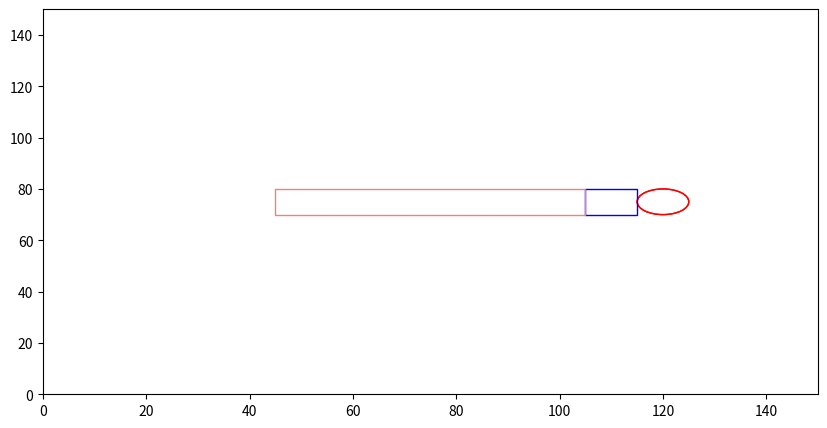

The matplotlib source for this figure:
from __future__ import annotations
import numpy as np
import matplotlib.pyplot as plt
import matplotlib.animation
import matplotlib.patches as patches
import math


class World():
    """contains references to all the important stuff in the simulation"""

    NUM_FISHES = 64
    SIZE = 150
    # Specifies the number of dimensions in the simulation
    # If 2, then the dimensions are [X, Y]
    # If 3, then the dimensions are [X, Y, Z]
    DIMENSIONS = 3
    TURBINE_RADIUS = 5
    TURBINE_POSITION = (120, SIZE/2, 0)
    ENTRAINMENT_DIMENSIONS = (10, 10, 10)
    ZONE_OF_INFLUENCE_DIMENSIONS = (60, 10, 25)
    ENTRAINMENT_POSITION = np.array([TURBINE_POSITION[0] + TURBINE_RADIUS - 20, TURBINE_POSITION[1] - 5, 0])
    ZONE_OF_INFLUENCE_POSITION = np.array([TURBINE_POSITION[0] + TURBINE_RADIUS - 80, TURBINE_POSITION[1] - 5, 0])

    def __init__(self):
        self.fishes: list[Fish] = []
        self.turbines: list[Turbine] = []
        self.rectangles = []

    def add_turbine(self, position, radius, turbine_id, color='red'):
        turbine = Turbine(position, radius, turbine_id, color)
        self.turbines.append(turbine)

    def add_rectangle(self, position, dimensions, color='None'):
        rectangle = Rectangle(position, dimensions, color)
        self.rectangles.append(rectangle)


class Turbine:
    def __init__(self, position, radius, turbine_id, color='red'):
        self.position = np.array(position)
        self.radius = radius
        self.turbine_id = turbine_id
        self.color = color


class Rectangle:
    def __init__(self, position, dimensions, color='blue'):
        self.position = np.array(position)
        self.dimensions = dimensions
        self.color = color

    def inside_component(self, point):
        min_bounds = self.position
        max_bounds = self.position + self.dimensions
        return all(min_bounds <= point) and all(point <= max_bounds)


def distance_between(fishA: Fish, fishB: Fish) -> float:
    return np.linalg.norm(fishA.position - fishB.position)


def avoidance_strength(distance):
    '''avoidance approach function,
    where avoidance strength is stronger close fish
    get to the turbine'''
    # can make A smaller than 1 if you don't want
    # the avoidance strength to be 1
    # A = repulsion_strength_at_zero
    k = -0.1
    repulsion_strength_at_zero = 1
    avoidance = repulsion_strength_at_zero * math.exp(k * distance)
    return max(0.0, avoidance)


def desired_new_heading(fish: Fish, world: World):
    # find all pairwise distances
    others: list[(Fish, float)] = []

    for other in world.fishes:
        if other is not fish:
            others.append((other, distance_between(fish, other)))

    # Compute repulsion
    # use this to make sure we're not messing with float comparison to decide
    # whether we had something inside the repulsion distance:
    repulsion_found = False
    repulsion_direction = np.zeros(World.DIMENSIONS)

    for other, distance in others:
        if distance <= Fish.REPULSION_DISTANCE:
            repulsion_found = True
            vector_difference = other.position - fish.position
            repulsion_direction -= (vector_difference / np.linalg.norm(vector_difference))

    if repulsion_found:
        return repulsion_direction / np.linalg.norm(repulsion_direction)

    # avoidance application
    # strength is from the function of distance from the turbine
    # and strength of repulsion to avoid
    strength = 0
    avoidance_direction = np.zeros(World.DIMENSIONS)
    avoidance_found = False

    for turbine in world.turbines:
        if turbine.turbine_id == 'Base':
            vector_to_fish = fish.position - turbine.position
            distance_to_turbine = np.linalg.norm(vector_to_fish)
            if distance_to_turbine <= fish.REACTION_DISTANCE:
                avoidance_found = True
                strength = avoidance_strength(distance_to_turbine)
                avoidance_direction += (vector_to_fish / distance_to_turbine) * strength

            # vector pointing from fish to turbine
            if distance_to_turbine < turbine.radius:
                fish.color = 'green'
                new_heading = fish.position - turbine.position
                new_heading /= np.linalg.norm(new_heading)
                fish.heading = new_heading

        if turbine.turbine_id == 'Blade':
            vector_to_fish = fish.position - turbine.position
            distance_to_turbine = np.linalg.norm(vector_to_fish)
            if distance_to_turbine <= fish.REACTION_DISTANCE:
                avoidance_found = True
                strength = avoidance_strength(distance_to_turbine)
                avoidance_direction += (vector_to_fish / distance_to_turbine) * strength

            if distance_to_turbine < turbine.radius:
                random_probability_of_strike = np.random.rand()
                if fish.BLADE_STRIKE_PROBABILITY[0] <= random_probability_of_strike <= fish.BLADE_STRIKE_PROBABILITY[-1]:
                    fish.color = 'purple'

    if avoidance_found:
        avoidance_direction /= np.linalg.norm(avoidance_direction)

    # If we didn't find anything within the repulsion distance, then we
    # do attraction distance and orientation distance.
    # It's an unweighted sum of all the unit vectors:
    # + pointing towards other fish inside ATTRACTION_DISTANCE
    # + pointing in the same direction as other fish inside ORIENTATION_DISTANCE
    # original code was an unweighted sum, now included ATTRACTION_ALIGNMENT_WEIGHT
    # 1 being all attraction, 0 being all alignment
    attraction_orientation_found = False
    attraction_orientation_direction = np.zeros(World.DIMENSIONS)
    for other, distance in others:
        if distance <= Fish.ATTRACTION_DISTANCE:
            attraction_orientation_found = True
            new_direction = (other.position - fish.position)
            attraction_orientation_direction += (
                        Fish.ATTRACTION_ALIGNMENT_WEIGHT * new_direction / np.linalg.norm(new_direction))

        if distance <= Fish.ORIENTATION_DISTANCE:
            attraction_orientation_found = True
            attraction_orientation_direction += (1 - Fish.ATTRACTION_ALIGNMENT_WEIGHT) * other.heading

        # informed direction makes all fish go a specific direction,
        # with an added weight between preferred direction and social behaviors
        # 0 is all social, and 1 is all preferred direction
        desired_direction = np.zeros(World.DIMENSIONS)
        desired_direction[0] = 1
        informed_direction = desired_direction * Fish.DESIRED_DIRECTION_WEIGHT
        social_direction = (1 - Fish.DESIRED_DIRECTION_WEIGHT) * attraction_orientation_direction

        # the sum vector of all vectors
        # informed direction, social direction, and avoidance
        attraction_orientation_direction = (informed_direction + social_direction) * (1 - strength) + (
                    strength * avoidance_direction)

    if attraction_orientation_found:
        norm = np.linalg.norm(attraction_orientation_direction)
        if norm != 0.0:
            return attraction_orientation_direction / norm

    return None


def rotate_towards(v_from, v_towards, max_angle):
    """
    Rotates v_from towards v_towards

    Assumes the angle between vector and towards is greater than max angle
    Assumes v_from and v_towards are not parallel or anti-parallel
    Assumes both vectors are unit length
    """
    # v_prime is perpendicular to v_from, in the plane defined by
    # v_from and v_towards. so v_from and v_prime are perpendicular unit
    # vectors that span this plane, and we can rotate v_from towards v_towards
    # by finding the appropriate coordinate weights
    v_prime = v_towards - v_towards * np.dot(v_from, v_towards)
    v_prime = v_prime / np.linalg.norm(v_prime)

    return v_from * np.cos(max_angle) + v_prime * np.sin(max_angle)


class Fish():
    """main agent of the model"""

    # Constants:
    REPULSION_DISTANCE = 1
    ATTRACTION_DISTANCE = 15
    ORIENTATION_DISTANCE = 10
    REPULSION_DISTANCE_FROM_TURBINE = 20
    ATTRACTION_ALIGNMENT_WEIGHT = 0.5
    MAX_TURN = 0.1
    TURN_NOISE_SCALE = 0.1 # standard deviation in noise
    SPEED = 1.0
    # DESIRED_DIRECTION = np.array([1, 0])  # Desired direction of informed fish is towards the right when [1, 0]
    # Desired direction is always 1 in the x direction and 0 in all other direction
    DESIRED_DIRECTION_WEIGHT = 0.3  # Weighting term is strength between swimming
    # towards desired direction and schooling (1 is all desired direction, 0 is all
    # schooling and ignoring desired direction
    # FLOW_VECTOR = np.array([1, 0])
    FLOW_SPEED = 0.2
    REACTION_DISTANCE = 15
    BLADE_STRIKE_PROBABILITY = np.linspace(0.02, 0.13)

    def __init__(self, position, heading):
        """initial values for position and heading"""
        self.position = position
        self.heading = heading
        self.color = 'blue'
        self.all_fish_left = False
        self.left_environment = False

    def move(self):
        self.position += self.heading * Fish.SPEED

        # adding flow to fish's position including the speed and direction
        # fish are unaware of flow
        # Flow vector is always 1.0 in the x direction; zero in other directions
        flow_vector = np.zeros(World.DIMENSIONS)
        flow_vector[0] = 1.0
        self.position += self.FLOW_SPEED * flow_vector

        # Applies circular boundary conditions without worrying about
        # heading decisions.
        # self.position = np.mod(self.position, World.SIZE)

        # periodic boundaries for only top and bottom
        self.position[1] = self.position[1] % World.SIZE

        # for checking if all fish left the environment
        if self.position[0] < 0 or self.position[0] > World.SIZE:
            self.left_environment = True

    def update_heading(self, new_heading):
        """Assumes self.heading and new_heading are unit vectors"""

        if new_heading is not None:
            # generating some random noise to the fish.heading
            noise = np.random.normal(0, Fish.TURN_NOISE_SCALE, len(new_heading))  # adding noise to new_heading
            noisy_new_heading = new_heading + noise  # new_heading is combined with generated noise

            dot = np.dot(noisy_new_heading, self.heading)
            dot = min(1.0, dot)
            dot = max(-1.0, dot)
            angle_between = np.arccos(dot)
            if angle_between > Fish.MAX_TURN:
                noisy_new_heading = rotate_towards(self.heading, noisy_new_heading, Fish.MAX_TURN)

            self.heading = noisy_new_heading


def main():
    # initialize the world and all the fish
    world = World()
    frame_number = 0
    fish_in_zoi = set()
    fish_in_ent = set()
    fish_collided_with_turbine = set()
    fish_struck_by_turbine = set()
    fish_struck = []

    time_in_zoi = {f_num: 0 for f_num in range(world.NUM_FISHES)}
    time_in_ent = {f_num: 0 for f_num in range(world.NUM_FISHES)}

    world.add_turbine(np.array([world.TURBINE_POSITION[0], world.TURBINE_POSITION[1], world.TURBINE_POSITION[2]]), radius=World.TURBINE_RADIUS, turbine_id='Base', color='red')
    world.add_turbine(np.array([world.TURBINE_POSITION[0], world.TURBINE_POSITION[1], world.TURBINE_RADIUS * 2]), radius=World.TURBINE_RADIUS, turbine_id='Blade', color='red')
    world.add_rectangle(World.ENTRAINMENT_POSITION, World.ENTRAINMENT_DIMENSIONS, color='blue')
    world.add_rectangle(World.ZONE_OF_INFLUENCE_POSITION, World.ZONE_OF_INFLUENCE_DIMENSIONS, color='lightcoral')

    for f in range(World.NUM_FISHES):
        # world.fishes.append(Fish((np.random.rand(World.DIMENSIONS)) * World.SIZE, np.random.rand(World.DIMENSIONS)))
        initial_position = np.random.rand(World.DIMENSIONS)*World.SIZE
        initial_position[0] = np.random.uniform(0, 30)
        world.fishes.append(Fish(initial_position, np.random.rand(World.DIMENSIONS)))

    fig, ax = plt.subplots(figsize=(10, 5))
    x, y, z = [], [], []
    sc = ax.scatter(x, y, s=5)

    turbine_patches = [
        patches.Circle(world.turbines[0].position, world.turbines[0].radius, edgecolor=world.turbines[0].color,
                       facecolor='none'),
        patches.Circle(world.turbines[1].position, world.turbines[1].radius, edgecolor=world.turbines[1].color,
                       facecolor='none')
    ]

    rect_patches = [
        patches.Rectangle(rectangle.position, rectangle.dimensions[0], rectangle.dimensions[1],
                          edgecolor=rectangle.color,
                          facecolor='none')
        for rectangle in world.rectangles
    ]

    for patch in turbine_patches + rect_patches:
        ax.add_patch(patch)

    plt.xlim(0, World.SIZE)
    plt.ylim(0, World.SIZE)

    def animate(_):
        nonlocal frame_number

        for f_num, f in enumerate(world.fishes):
            for rectangle in world.rectangles:
                if rectangle.color == 'orange' and rectangle.inside_component(f.position):
                    fish_in_zoi.add(f_num)
                    time_in_zoi[f_num] += 1

                if rectangle.color == 'blue' and rectangle.inside_component(f.position):
                    fish_in_ent.add(f_num)
                    time_in_ent[f_num] += 1

            for turbine in world.turbines:
                if turbine.turbine_id == 'Base':
                    if distance_between(f, turbine) < turbine.radius:
                        fish_collided_with_turbine.add(f_num)

                if turbine.turbine_id == 'Blade':
                    distance = distance_between(f, turbine)
                    if distance < turbine.radius:
                        if f.color == 'purple':
                            fish_struck.append(f_num)

        x = [f.position[0] for f in world.fishes]
        y = [f.position[1] for f in world.fishes]
        # sc._offsets3d = (x, y, z)
        sc.set_offsets(np.c_[x, y])

        if World.DIMENSIONS >= 3:
            z = [f.position[2] for f in world.fishes]
            sc.set_sizes(z)

        for f in world.fishes:
            f.update_heading(desired_new_heading(f, world))
        for f in world.fishes:
            f.move()

        colors = [f.color for f in world.fishes]
        sc.set_color(colors)
        # sc._facecolors2d_or_3d = colors

        world.all_fish_left = all(f.left_environment for f in world.fishes)
        if world.all_fish_left:
            print("All fish have left the environment in frame", frame_number)

        if world.all_fish_left:
            ani.event_source.stop()

        frame_number += 1

    ani = matplotlib.animation.FuncAnimation(fig, animate, frames=2, interval=100, repeat=True)
    plt.show()

    print("Number of fish in ZOI:", len(fish_in_zoi))
    print("Number of fish in entrainment:", len(fish_in_ent))
    print("Number of fish collided with the turbine:", len(fish_collided_with_turbine))
    print("Number of fish struck by the turbine:", len(fish_struck_by_turbine))

    # for f_num in range(World.NUM_FISHES):
    #     ratio_in_zoi = time_in_zoi[f_num] / frame_number
    #     ratio_in_ent = time_in_ent[f_num] / frame_number
    #
    #     print(f"Fish {f_num} spent {time_in_zoi[f_num]} time steps in ZOI")
    #     print(f"Fish {f_num} ratio of time steps spent in ZOI: {ratio_in_zoi:.2%}")
    #     print(f"Fish {f_num} spent {time_in_ent[f_num]} time steps in entrainment")
    #     print(f"Fish {f_num} ratio of time steps spent in entrainment: {ratio_in_ent:.2%}")
    #
    # total_fish = World.NUM_FISHES
    #
    # fish_in_zoi_count = len(fish_in_zoi)
    # fish_in_ent_count = len(fish_in_ent)
    # fish_collided_count = len(fish_collided_with_turbine)
    # fish_struck_count = len(fish_struck_by_turbine)
    #
    # # Calculate and print the ratios of fish in each category to the total number of fish
    # fish_in_zoi = fish_in_zoi_count / total_fish
    # fish_in_ent = fish_in_ent_count / total_fish
    # fish_collided = fish_collided_count / total_fish
    # fish_struck = fish_struck_count / total_fish
    #
    # print(f"Ratio of fish in ZOI: {fish_in_zoi:.2%}")
    # print(f"Ratio of fish in entrainment: {fish_in_ent:.2%}")
    # print(f"Ratio of fish collided with the turbine: {fish_collided:.2%}")
    # print(f"Ratio of fish struck by the turbine: {fish_struck:.2%}")

main()
